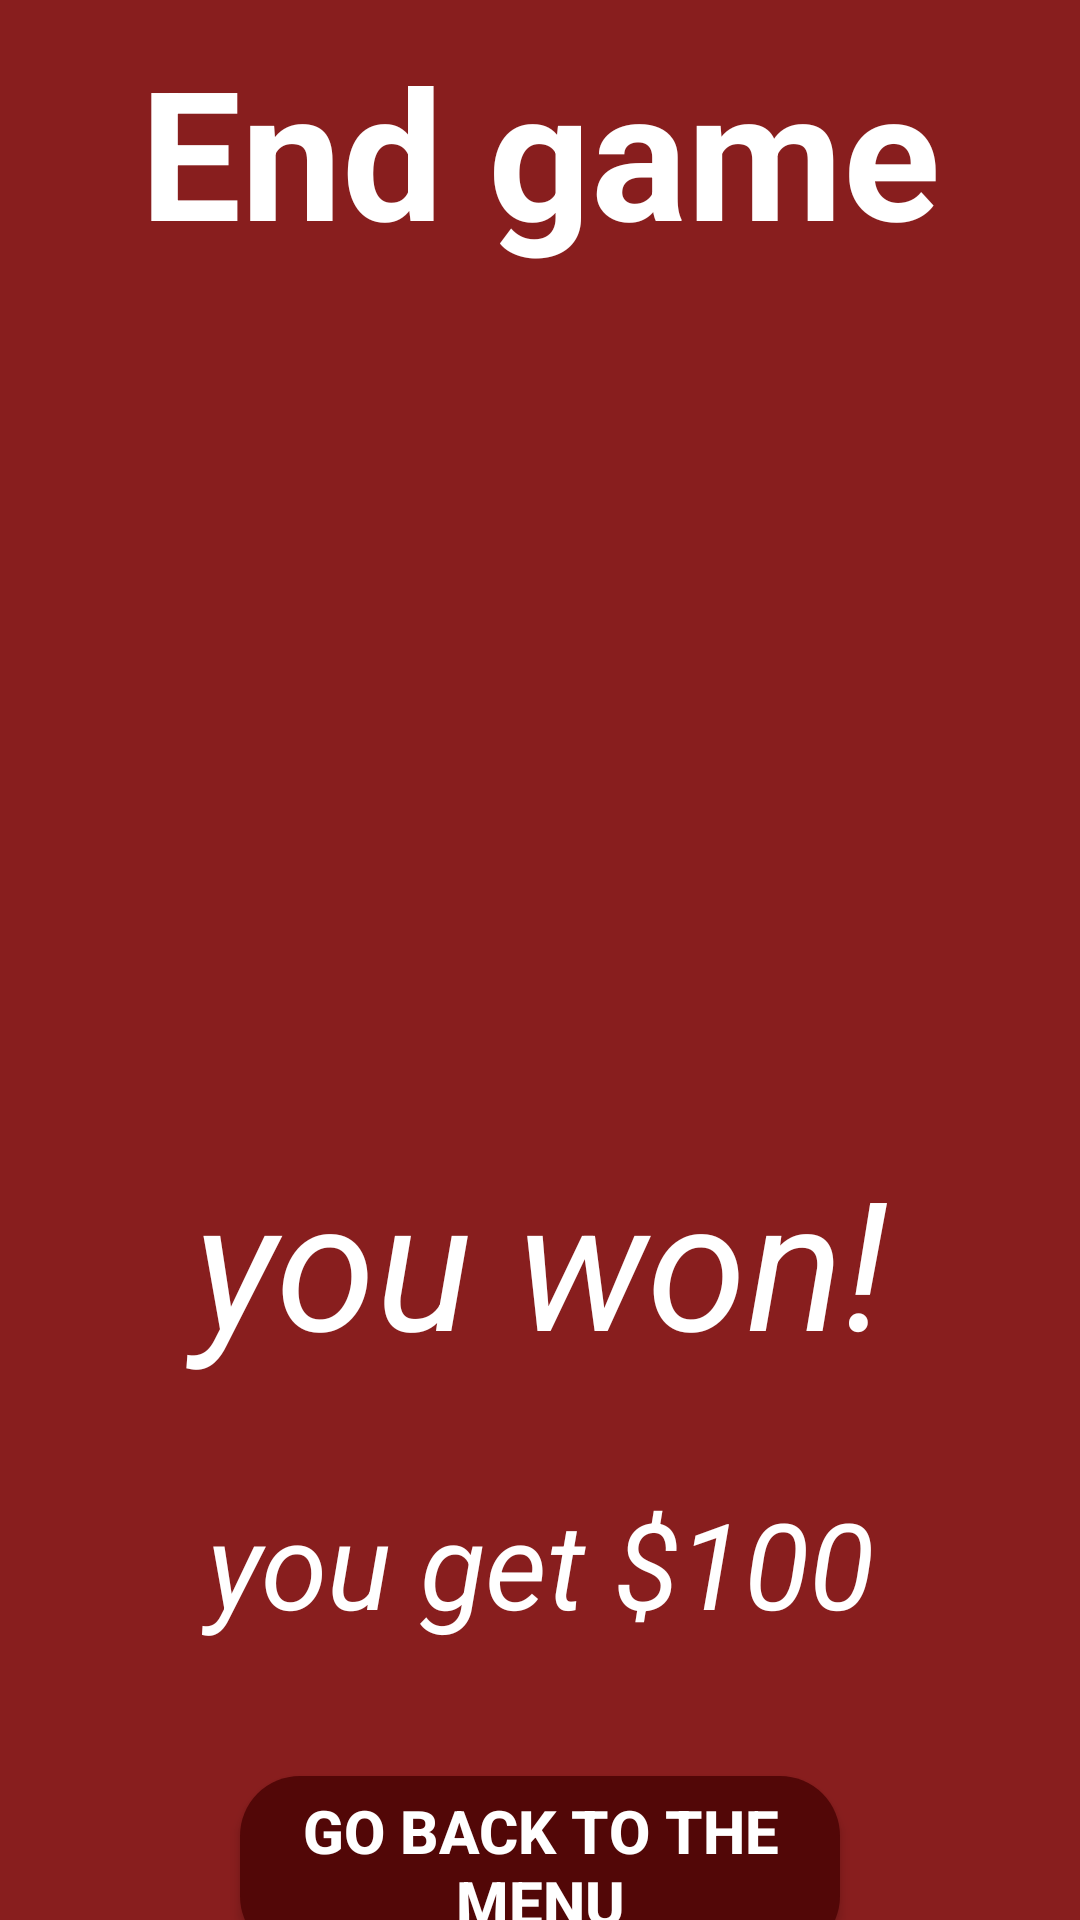

Android layout source for this screen:
<!-- AndroidManifest.xml: application theme Theme.MyCasino5 -->
<!-- res/layout/fragment_game_over.xml -->
<?xml version="1.0" encoding="utf-8"?>
<LinearLayout xmlns:android="http://schemas.android.com/apk/res/android"
    xmlns:tools="http://schemas.android.com/tools"
    android:layout_width="match_parent"
    android:orientation="vertical"
    android:background="#881e1e"
    android:layout_height="match_parent"
    tools:context=".view.fragments.GameOverFragment">

    <TextView
        android:layout_width="300dp"
        android:layout_gravity="center"
        android:text="End game"
        android:textColor="@color/white"
        android:gravity="center"
        android:textStyle="bold"
        android:textSize="60sp"
        android:layout_height="100dp"/>

    <ImageView
        android:id="@+id/id_gameover_img"
        android:layout_width="250dp"
        android:layout_marginTop="20dp"
        android:layout_gravity="center"
        android:layout_height="250dp"/>

    <TextView
        android:layout_width="300dp"
        android:text="you won!"
        android:gravity="center"
        android:textStyle="italic"
        android:textColor="@color/white"
        android:textSize="60sp"
        android:id="@+id/id_gameover_tv1"
        android:layout_marginTop="10dp"
        android:layout_gravity="center"
        android:layout_height="80dp"/>

    <TextView
        android:id="@+id/id_gameover_tv2"
        android:layout_width="300dp"
        android:layout_height="102dp"
        android:layout_gravity="center"
        android:layout_marginTop="10dp"
        android:gravity="center"
        android:text="you get $100"
        android:textColor="@color/white"
        android:textSize="40sp"
        android:textStyle="italic" />


    <androidx.appcompat.widget.AppCompatButton
        android:layout_width="200dp"
        android:textSize="20sp"
        android:id="@+id/id_gameover_btn_finish"
        android:textStyle="bold"
        android:textColor="@color/white"
        android:text="go back to the menu"
        android:background="@drawable/background_button"
        android:layout_marginTop="20dp"
        android:layout_gravity="center"
        android:layout_height="60dp"/>




</LinearLayout>
<!-- resources referenced by this layout -->
<resources>
  <!-- drawable background_button (drawable) -->
  <?xml version="1.0" encoding="utf-8"?>
  <shape xmlns:android="http://schemas.android.com/apk/res/android"
  
      android:shape="rectangle">
      <solid android:color="#520707" />
      <corners android:radius="20dp" />
  
  </shape>
  <style name="Theme.MyCasino5" parent="Theme.MaterialComponents.DayNight.NoActionBar">
          
          <item name="colorPrimary">@color/purple_500</item>
          <item name="colorPrimaryVariant">@color/purple_700</item>
          <item name="colorOnPrimary">@color/white</item>
          
          <item name="colorSecondary">@color/teal_200</item>
          <item name="colorSecondaryVariant">@color/teal_700</item>
          <item name="colorOnSecondary">@color/black</item>
          
          <item name="android:statusBarColor">?attr/colorPrimaryVariant</item>
          
      </style>
  <!-- not gathered from this repository: default colours our renderer supplied (Android Studio template values) -->
  <color name="purple_500">#FF6200EE</color>
  <color name="purple_700">#FF3700B3</color>
  <color name="teal_200">#FF03DAC5</color>
  <color name="teal_700">#FF018786</color>
  <color name="black">#FF000000</color>
  <color name="white">#FFFFFFFF</color>
</resources>
